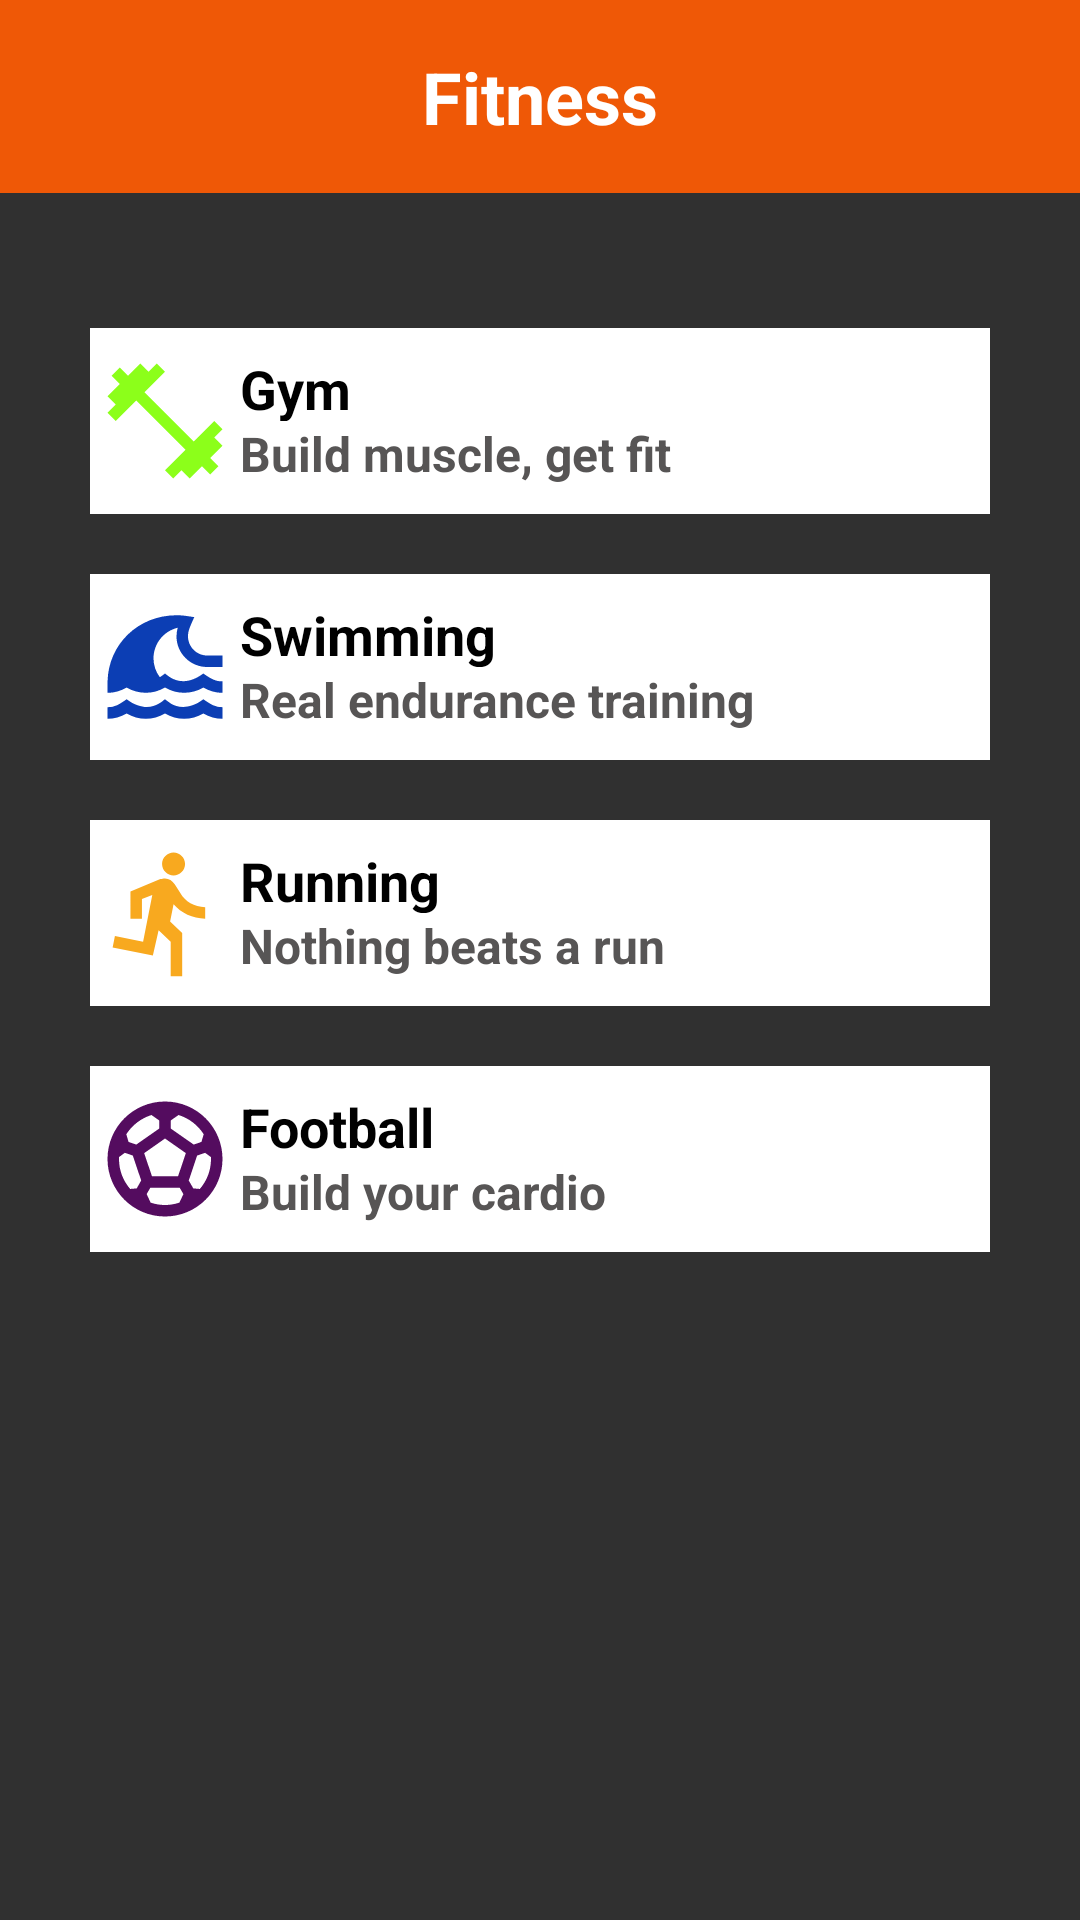

Produce the Android XML layout that renders to this screen, including the resource entries it uses.
<!-- AndroidManifest.xml: application theme Theme.Fab_Bottom_app_bar -->
<!-- res/layout/activity_fitness.xml -->
<?xml version="1.0" encoding="utf-8"?>
<LinearLayout xmlns:android="http://schemas.android.com/apk/res/android"
    android:layout_width="match_parent"
    android:layout_height="match_parent"
    android:background="#303030"
    android:orientation="vertical">

    
    <TextView
        android:id="@+id/titleOccupation"
        android:layout_width="match_parent"
        android:layout_height="wrap_content"
        android:background="@color/insidePagesText"
        android:gravity="center"
        android:padding="16dp"
        android:text="Fitness"
        android:textColor="@color/white"
        android:textSize="24sp"
        android:textStyle="bold" />

    

    <ScrollView
        android:layout_width="match_parent"
        android:layout_height="match_parent">

        <LinearLayout
            android:layout_width="match_parent"
            android:layout_height="wrap_content"
            android:layout_marginTop="15dp"
            android:orientation="vertical"
            android:padding="20dp">

            
            <LinearLayout
                android:id="@+id/gymOption"
                android:layout_width="match_parent"
                android:layout_height="match_parent"
                android:layout_margin="10dp"
                android:background="#FFFFFF"
                android:clickable="true"
                android:focusable="true"
                android:orientation="horizontal"
                android:paddingTop="8dp"
                android:paddingBottom="8dp">

                <ImageView
                    android:layout_width="0dp"
                    android:layout_height="match_parent"
                    android:layout_gravity="center_horizontal"
                    android:layout_weight="1"
                    android:src="@drawable/dumbbell" />

                <LinearLayout
                    android:layout_width="0dp"
                    android:layout_height="match_parent"
                    android:layout_weight="5"
                    android:orientation="vertical">

                    <TextView
                        android:layout_width="match_parent"
                        android:layout_height="0dp"
                        android:layout_gravity="center_horizontal|center_vertical"
                        android:layout_weight="1"
                        android:text="Gym"
                        android:textColor="@color/black"
                        android:textSize="18sp"
                        android:textStyle="bold" />

                    <TextView
                        android:layout_width="match_parent"
                        android:layout_height="0dp"
                        android:layout_gravity="center_horizontal|center_vertical"
                        android:layout_weight="1"
                        android:text="Build muscle, get fit"
                        android:textColor="#575555"
                        android:textSize="16sp"
                        android:textStyle="bold" />

                </LinearLayout>

            </LinearLayout>

            <LinearLayout
                android:id="@+id/swimOption"
                android:layout_width="match_parent"
                android:layout_height="match_parent"
                android:layout_margin="10dp"
                android:background="#FFFFFF"
                android:clickable="true"
                android:focusable="true"
                android:orientation="horizontal"
                android:paddingTop="8dp"
                android:paddingBottom="8dp">

                <ImageView
                    android:layout_width="0dp"
                    android:layout_height="match_parent"
                    android:layout_gravity="center_horizontal"
                    android:layout_weight="1"
                    android:src="@drawable/swim" />

                <LinearLayout
                    android:layout_width="0dp"
                    android:layout_height="match_parent"
                    android:layout_weight="5"
                    android:orientation="vertical">

                    <TextView
                        android:layout_width="match_parent"
                        android:layout_height="0dp"
                        android:layout_gravity="center_horizontal|center_vertical"
                        android:layout_weight="1"
                        android:text="Swimming"
                        android:textColor="@color/black"
                        android:textSize="18sp"
                        android:textStyle="bold" />

                    <TextView
                        android:layout_width="match_parent"
                        android:layout_height="0dp"
                        android:layout_gravity="center_horizontal|center_vertical"
                        android:layout_weight="1"
                        android:text="Real endurance training"
                        android:textColor="#575555"
                        android:textSize="16sp"
                        android:textStyle="bold" />

                </LinearLayout>

            </LinearLayout>

            <LinearLayout
                android:id="@+id/runOption"
                android:layout_width="match_parent"
                android:layout_height="match_parent"
                android:layout_margin="10dp"
                android:background="#FFFFFF"
                android:clickable="true"
                android:focusable="true"
                android:orientation="horizontal"
                android:paddingTop="8dp"
                android:paddingBottom="8dp">

                <ImageView
                    android:layout_width="0dp"
                    android:layout_height="match_parent"
                    android:layout_gravity="center_horizontal"
                    android:layout_weight="1"
                    android:src="@drawable/running" />

                <LinearLayout
                    android:layout_width="0dp"
                    android:layout_height="match_parent"
                    android:layout_weight="5"
                    android:orientation="vertical">

                    <TextView
                        android:layout_width="match_parent"
                        android:layout_height="0dp"
                        android:layout_gravity="center_horizontal|center_vertical"
                        android:layout_weight="1"
                        android:text="Running"
                        android:textColor="@color/black"
                        android:textSize="18sp"
                        android:textStyle="bold" />

                    <TextView
                        android:layout_width="match_parent"
                        android:layout_height="0dp"
                        android:layout_gravity="center_horizontal|center_vertical"
                        android:layout_weight="1"
                        android:text="Nothing beats a run"
                        android:textColor="#575555"
                        android:textSize="16sp"
                        android:textStyle="bold" />

                </LinearLayout>

            </LinearLayout>

            <LinearLayout
                android:id="@+id/footballOption"
                android:layout_width="match_parent"
                android:layout_height="match_parent"
                android:layout_margin="10dp"
                android:background="#FFFFFF"
                android:clickable="true"
                android:focusable="true"
                android:orientation="horizontal"
                android:paddingTop="8dp"
                android:paddingBottom="8dp">

                <ImageView
                    android:layout_width="0dp"
                    android:layout_height="match_parent"
                    android:layout_gravity="center_horizontal"
                    android:layout_weight="1"
                    android:src="@drawable/baseline_sports_soccer_24" />

                <LinearLayout
                    android:layout_width="0dp"
                    android:layout_height="match_parent"
                    android:layout_weight="5"
                    android:orientation="vertical">

                    <TextView
                        android:id="@+id/textView2"
                        android:layout_width="match_parent"
                        android:layout_height="0dp"
                        android:layout_gravity="center_horizontal|center_vertical"
                        android:layout_weight="1"
                        android:text="Football"
                        android:textColor="@color/black"
                        android:textSize="18sp"
                        android:textStyle="bold" />

                    <TextView
                        android:layout_width="match_parent"
                        android:layout_height="0dp"
                        android:layout_gravity="center_horizontal|center_vertical"
                        android:layout_weight="1"
                        android:text="Build your cardio"
                        android:textColor="#575555"
                        android:textSize="16sp"
                        android:textStyle="bold" />
                </LinearLayout>
            </LinearLayout>
        </LinearLayout>
    </ScrollView>
</LinearLayout>
<!-- resources referenced by this layout -->
<resources>
  <color name="black">#FF000000</color>
  <color name="insidePagesText">#EF5806</color>
  <color name="white">#FFFFFFFF</color>
  <!-- drawable baseline_sports_soccer_24 (drawable) -->
  <vector android:height="24dp" android:tint="#540C5F"
      android:viewportHeight="24" android:viewportWidth="24"
      android:width="24dp" xmlns:android="http://schemas.android.com/apk/res/android">
      <path android:fillColor="@android:color/white" android:pathData="M12,2C6.48,2 2,6.48 2,12c0,5.52 4.48,10 10,10s10,-4.48 10,-10C22,6.48 17.52,2 12,2zM13,5.3l1.35,-0.95c1.82,0.56 3.37,1.76 4.38,3.34l-0.39,1.34l-1.35,0.46L13,6.7V5.3zM9.65,4.35L11,5.3v1.4L7.01,9.49L5.66,9.03L5.27,7.69C6.28,6.12 7.83,4.92 9.65,4.35zM7.08,17.11l-1.14,0.1C4.73,15.81 4,13.99 4,12c0,-0.12 0.01,-0.23 0.02,-0.35l1,-0.73L6.4,11.4l1.46,4.34L7.08,17.11zM14.5,19.59C13.71,19.85 12.87,20 12,20s-1.71,-0.15 -2.5,-0.41l-0.69,-1.49L9.45,17h5.11l0.64,1.11L14.5,19.59zM14.27,15H9.73l-1.35,-4.02L12,8.44l3.63,2.54L14.27,15zM18.06,17.21l-1.14,-0.1l-0.79,-1.37l1.46,-4.34l1.39,-0.47l1,0.73C19.99,11.77 20,11.88 20,12C20,13.99 19.27,15.81 18.06,17.21z"/>
  </vector>
  <!-- drawable dumbbell (drawable) -->
  <vector android:height="24dp" android:tint="#8CFF1A"
      android:viewportHeight="24" android:viewportWidth="24"
      android:width="24dp" xmlns:android="http://schemas.android.com/apk/res/android">
      <path android:fillColor="@android:color/white" android:pathData="M20.57,14.86L22,13.43 20.57,12 17,15.57 8.43,7 12,3.43 10.57,2 9.14,3.43 7.71,2 5.57,4.14 4.14,2.71 2.71,4.14l1.43,1.43L2,7.71l1.43,1.43L2,10.57 3.43,12 7,8.43 15.57,17 12,20.57 13.43,22l1.43,-1.43L16.29,22l2.14,-2.14 1.43,1.43 1.43,-1.43 -1.43,-1.43L22,16.29z"/>
  </vector>
  <!-- drawable running (drawable) -->
  <vector android:autoMirrored="true" android:height="24dp"
      android:tint="#F8A91F" android:viewportHeight="24"
      android:viewportWidth="24" android:width="24dp" xmlns:android="http://schemas.android.com/apk/res/android">
      <path android:fillColor="@android:color/white" android:pathData="M13.49,5.48c1.1,0 2,-0.9 2,-2s-0.9,-2 -2,-2 -2,0.9 -2,2 0.9,2 2,2zM9.89,19.38l1,-4.4 2.1,2v6h2v-7.5l-2.1,-2 0.6,-3c1.3,1.5 3.3,2.5 5.5,2.5v-2c-1.9,0 -3.5,-1 -4.3,-2.4l-1,-1.6c-0.4,-0.6 -1,-1 -1.7,-1 -0.3,0 -0.5,0.1 -0.8,0.1l-5.2,2.2v4.7h2v-3.4l1.8,-0.7 -1.6,8.1 -4.9,-1 -0.4,2 7,1.4z"/>
  </vector>
  <!-- drawable swim (drawable) -->
  <vector android:height="24dp" android:tint="#0C3EB4"
      android:viewportHeight="24" android:viewportWidth="24"
      android:width="24dp" xmlns:android="http://schemas.android.com/apk/res/android">
      <path android:fillColor="@android:color/white" android:pathData="M18.67,17.63c-3.8,2.8 -6.12,0.4 -6.67,0c-0.66,0.49 -2.92,2.76 -6.67,0C3.43,19.03 2.65,19 2,19v2c1.16,0 2.3,-0.32 3.33,-0.93c2.06,1.22 4.61,1.22 6.67,0c2.06,1.22 4.61,1.22 6.67,0C19.7,20.68 20.84,21 22,21v-2C21.34,19 20.5,18.98 18.67,17.63z"/>
      <path android:fillColor="@android:color/white" android:pathData="M19.33,12H22v-2h-2.67C17.5,10 16,8.5 16,6.67c0,-1.02 0.38,-1.74 1.09,-3.34C15.72,3.12 15.09,3 14,3C7.36,3 2.15,8.03 2.01,14.5c0,0 -0.01,2 -0.01,2c1.16,0 2.3,-0.32 3.33,-0.93c2.06,1.22 4.61,1.22 6.67,0c2.06,1.22 4.61,1.22 6.67,0c1.03,0.61 2.17,0.93 3.33,0.93v-2c-0.66,0 -1.5,-0.02 -3.33,-1.37c-3.8,2.8 -6.12,0.4 -6.67,0c-0.9,0.67 -0.54,0.41 -0.91,0.63C10.39,12.82 10,11.7 10,10.5c0,-2.58 1.77,-4.74 4.21,-5.33C14.08,5.68 14,6.19 14,6.67C14,9.61 16.39,12 19.33,12z"/>
  </vector>
  <style name="Theme.Fab_Bottom_app_bar" parent="Theme.MaterialComponents.DayNight.NoActionBar">
          <item name="colorPrimary">#0F9D58</item>
          <item name="colorPrimaryVariant">#0F9D58</item>
          <item name="colorOnPrimary">#000</item>
      </style>
</resources>
